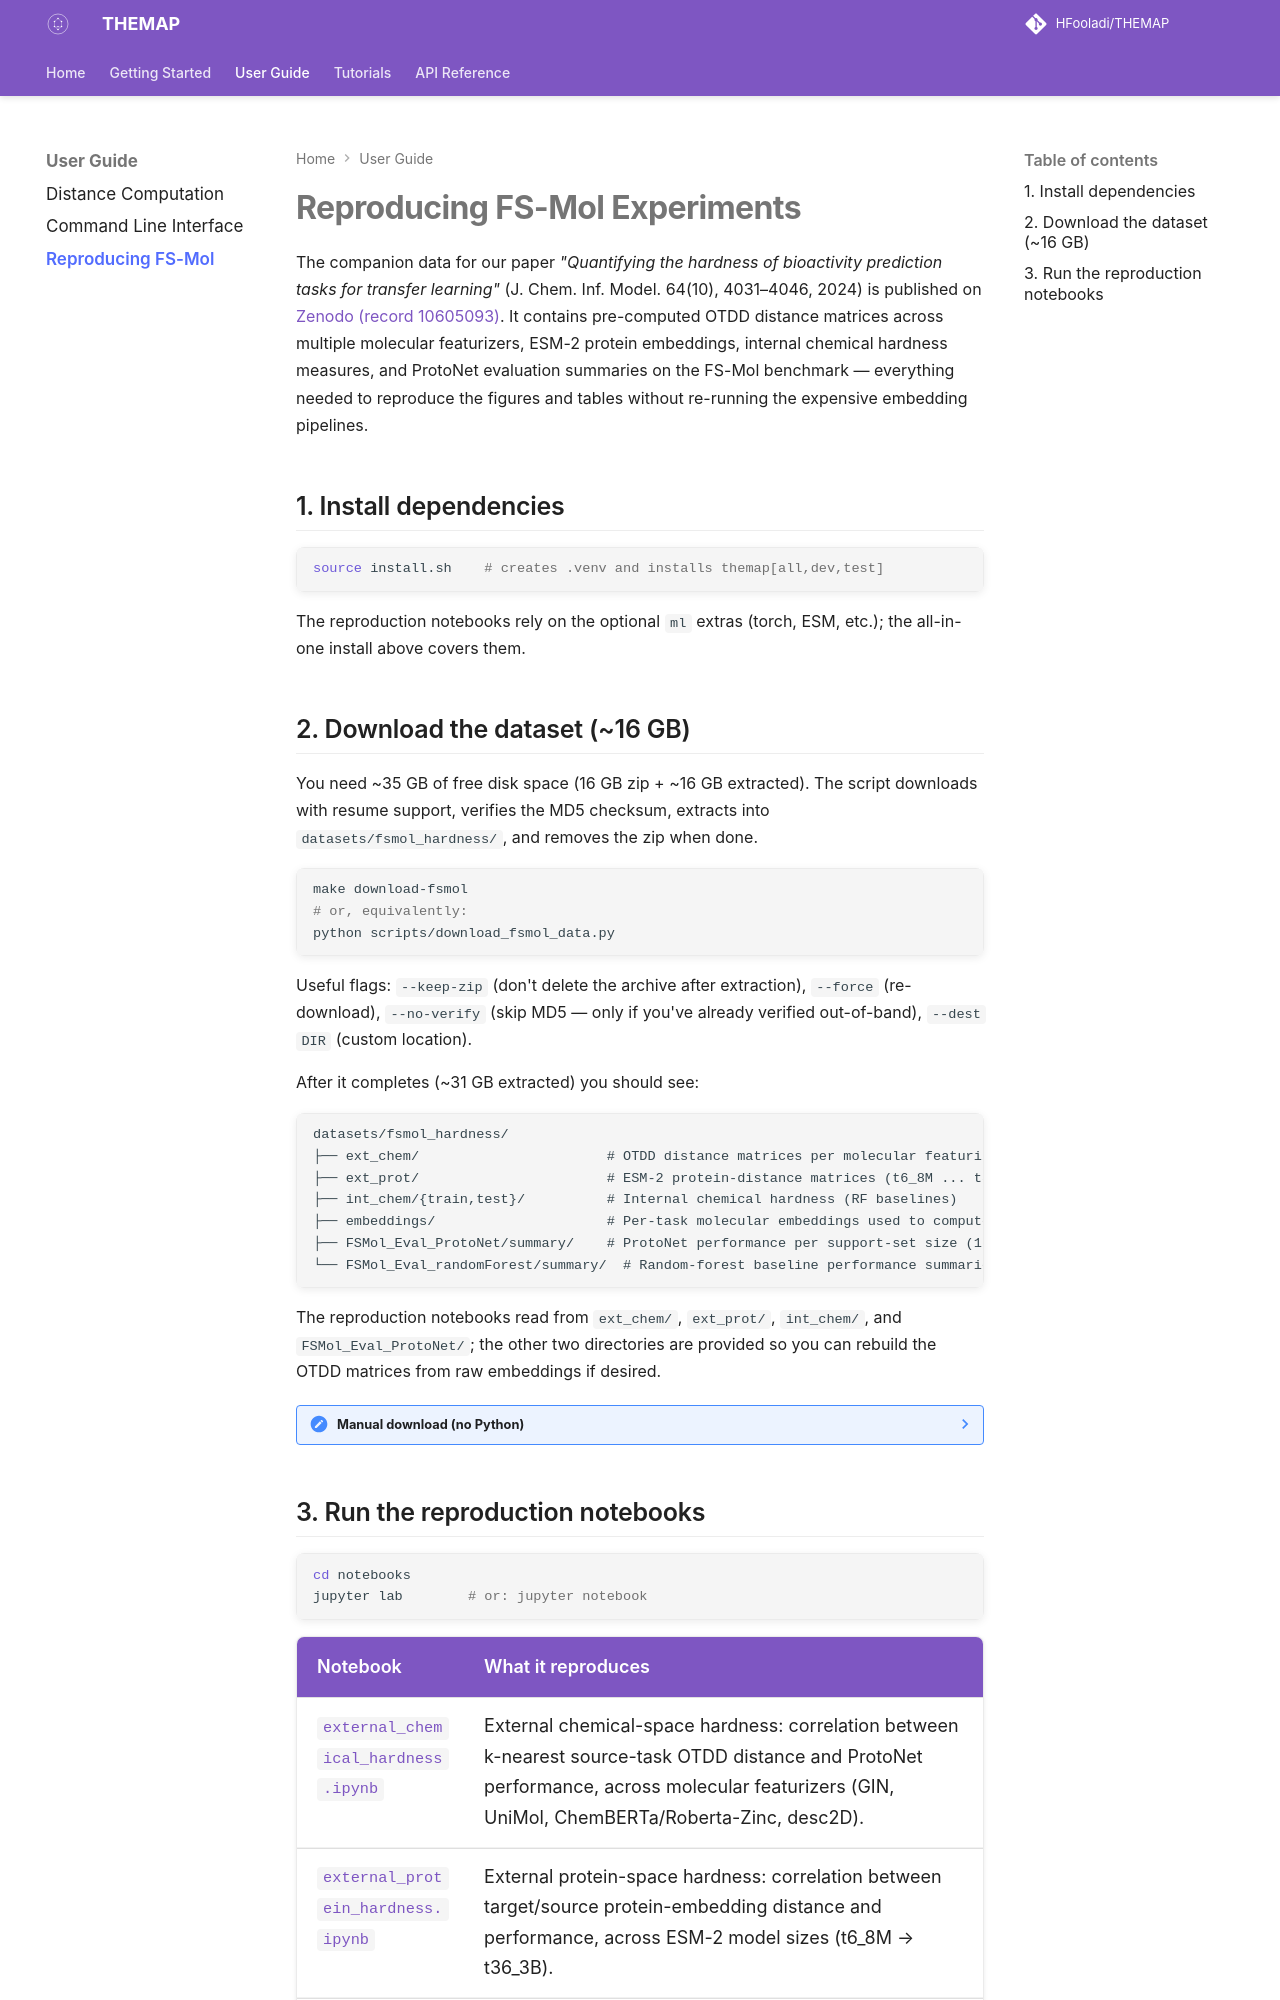

repository: HFooladi/THEMAP · page: 0.5.0/user-guide/reproducing-fsmol.html · generator: mkdocs

# Reproducing FS-Mol Experiments

The companion data for our paper *"Quantifying the hardness of bioactivity
prediction tasks for transfer learning"* (J. Chem. Inf. Model. 64(10), 4031–4046,
2024) is published on [Zenodo (record 10605093)](https://zenodo.org/records/10605093).
It contains pre-computed OTDD distance matrices across multiple molecular
featurizers, ESM-2 protein embeddings, internal chemical hardness measures, and
ProtoNet evaluation summaries on the FS-Mol benchmark — everything needed to
reproduce the figures and tables without re-running the expensive embedding
pipelines.

## 1. Install dependencies

```bash
source install.sh    # creates .venv and installs themap[all,dev,test]
```

The reproduction notebooks rely on the optional `ml` extras (torch, ESM, etc.);
the all-in-one install above covers them.

## 2. Download the dataset (~16 GB)

You need ~35 GB of free disk space (16 GB zip + ~16 GB extracted). The script
downloads with resume support, verifies the MD5 checksum, extracts into
`datasets/fsmol_hardness/`, and removes the zip when done.

```bash
make download-fsmol
# or, equivalently:
python scripts/download_fsmol_data.py
```

Useful flags: `--keep-zip` (don't delete the archive after extraction), `--force`
(re-download), `--no-verify` (skip MD5 — only if you've already verified
out-of-band), `--dest DIR` (custom location).

After it completes (~31 GB extracted) you should see:

```
datasets/fsmol_hardness/
├── ext_chem/                       # OTDD distance matrices per molecular featurizer
├── ext_prot/                       # ESM-2 protein-distance matrices (t6_8M ... t36_3B)
├── int_chem/{train,test}/          # Internal chemical hardness (RF baselines)
├── embeddings/                     # Per-task molecular embeddings used to compute the OTDDs
├── FSMol_Eval_ProtoNet/summary/    # ProtoNet performance per support-set size (16/32/64/128)
└── FSMol_Eval_randomForest/summary/  # Random-forest baseline performance summaries
```

The reproduction notebooks read from `ext_chem/`, `ext_prot/`, `int_chem/`, and
`FSMol_Eval_ProtoNet/`; the other two directories are provided so you can rebuild
the OTDD matrices from raw embeddings if desired.

??? note "Manual download (no Python)"

    ```bash
    mkdir -p datasets/fsmol_hardness
    cd datasets
    wget -c https://zenodo.org/records/10605093/files/fsmol_hardness.zip
    echo "10644660a53d8d106b6883cb53eb1f3b  fsmol_hardness.zip" | md5sum -c -
    unzip fsmol_hardness.zip -d fsmol_hardness/
    ```
